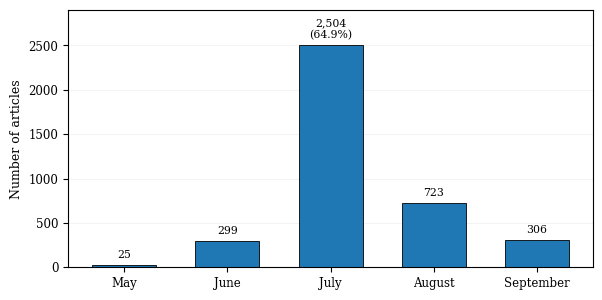

Write Python code to recreate this figure.
from pathlib import Path

import matplotlib.pyplot as plt
import numpy as np


# ============================================================
# OUTPUT
# ============================================================

OUTPUT_DIR = Path(
    r"V2_RESEARCH\11_PUBLICATION_FIGURES"
)
OUTPUT_DIR.mkdir(parents=True, exist_ok=True)

PNG_OUT = OUTPUT_DIR / "FIG_MONTHLY_COVERAGE.png"
PDF_OUT = OUTPUT_DIR / "FIG_MONTHLY_COVERAGE.pdf"


# ============================================================
# VERIFIED FINAL CORPUS COUNTS
# ============================================================

months = [
    "May",
    "June",
    "July",
    "August",
    "September",
]

articles = np.array([
    25,
    299,
    2504,
    723,
    306,
])

total = articles.sum()
shares = articles / total * 100

x = np.arange(len(months))


# ============================================================
# PUBLICATION STYLE
# ============================================================

plt.rcParams.update({
    "font.family": "serif",
    "font.size": 9,
    "axes.labelsize": 9,
    "xtick.labelsize": 8.5,
    "ytick.labelsize": 8.5,
    "axes.linewidth": 0.8,
    "pdf.fonttype": 42,
    "ps.fonttype": 42,
})


# ============================================================
# FIGURE
# ============================================================

fig, ax = plt.subplots(
    figsize=(6.4, 3.3)
)


# ============================================================
# BARS
# ============================================================

bars = ax.bar(
    x,
    articles,
    width=0.62,
    edgecolor="black",
    linewidth=0.6,
)


# ============================================================
# COUNT + SHARE LABELS
# ============================================================

for bar, count, share in zip(
    bars,
    articles,
    shares,
):

    # July gets count + percentage because it is
    # the major temporal concentration in the corpus.
    if share >= 50:

        label = f"{count:,}\n({share:.1f}%)"

    else:

        label = f"{count:,}"

    ax.text(
        bar.get_x() + bar.get_width() / 2,
        count + 55,
        label,
        ha="center",
        va="bottom",
        fontsize=7.8,
    )


# ============================================================
# AXES
# ============================================================

ax.set_xticks(x)
ax.set_xticklabels(months)

ax.set_ylabel("Number of articles")
ax.set_xlabel("")

ax.set_ylim(0, 2900)

ax.grid(
    axis="y",
    linewidth=0.5,
    alpha=0.20,
)

ax.set_axisbelow(True)


# ============================================================
# CLEAN FRAME
# ============================================================

ax.spines["top"].set_visible(True)
ax.spines["right"].set_visible(True)


# ============================================================
# LAYOUT
# ============================================================

fig.subplots_adjust(
    left=0.15,
    right=0.97,
    top=0.94,
    bottom=0.16,
)


# ============================================================
# SAVE
# ============================================================

fig.savefig(
    PNG_OUT,
    dpi=600,
    bbox_inches="tight",
    facecolor="white",
)

fig.savefig(
    PDF_OUT,
    bbox_inches="tight",
    facecolor="white",
)

plt.close(fig)


# ============================================================
# VERIFY
# ============================================================

print("=" * 72)
print("MONTHLY COVERAGE FIGURE CREATED")
print("=" * 72)

print("PNG :", PNG_OUT.resolve())
print("PDF :", PDF_OUT.resolve())

print("\nMonthly counts:")
for month, count, share in zip(
    months,
    articles,
    shares,
):
    print(
        f"{month:10s} | {count:4d} | {share:5.2f}%"
    )

print("\nTotal:", total)
